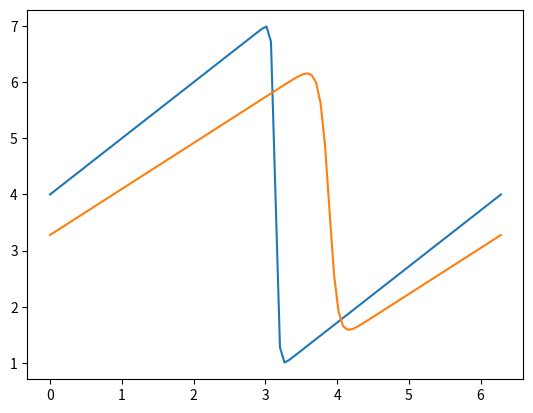

Reproduce this figure in Python.
# we'll model equation of shockwave and with symmetric boundary conditions
import numpy as np
from matplotlib import pyplot as plt
import sympy
from sympy.utilities.lambdify import lambdify # To convert sympy expression to a python function

x, nu, t = sympy.symbols('x nu t')
phi = (sympy.exp(-(x - 4 * t)**2 / (4 * nu * (t + 1))) + sympy.exp(-(x - 4 * t - 2 * sympy.pi)**2 / (4 * nu * (t + 1))))
phi_diff = phi.diff(x) # Differentiate: d phi / d x

u = -2 * nu * (phi_diff / phi) + 4 # Shockwave equation
ufunc = lambdify((t, x, nu), u)
# Now we can call it like ufunc(1,2,3) to get the value of u at t=1, x=2, nu=3

# variable declarations
l = 2*np.pi
nx = 101
nt = 100
dx = l / (nx - 1)
nu = .07
courant_number = .5
dt = courant_number * dx * nu

x = np.linspace(0, l, nx)
t = 0
u = np.asarray([ufunc(t, x0, nu) for x0 in x])

# Initial u
plt.plot(x, u)
# plt.show()


# We have a periodic boundary condition => u(0) = u(2*pi)

un = np.empty(nx)
for n in range(nt):
    un = u.copy()
    for i in range(1, nx-1):
        u[i] = un[i] - un[i] * dt / dx *(un[i] - un[i-1]) + nu * dt / dx**2 * (un[i+1] - 2 * un[i] + un[i-1])
    
    u[0] = un[0] - un[0] * dt / dx * (un[0] - un[-2]) + nu * dt / dx**2 * (un[1] - 2 * un[0] + un[-2])
    u[-1] = u[0]

plt.plot(x, u)
plt.show()

u_analytical = np.asarray([ufunc(nt * dt, xi, nu) for xi in x])
